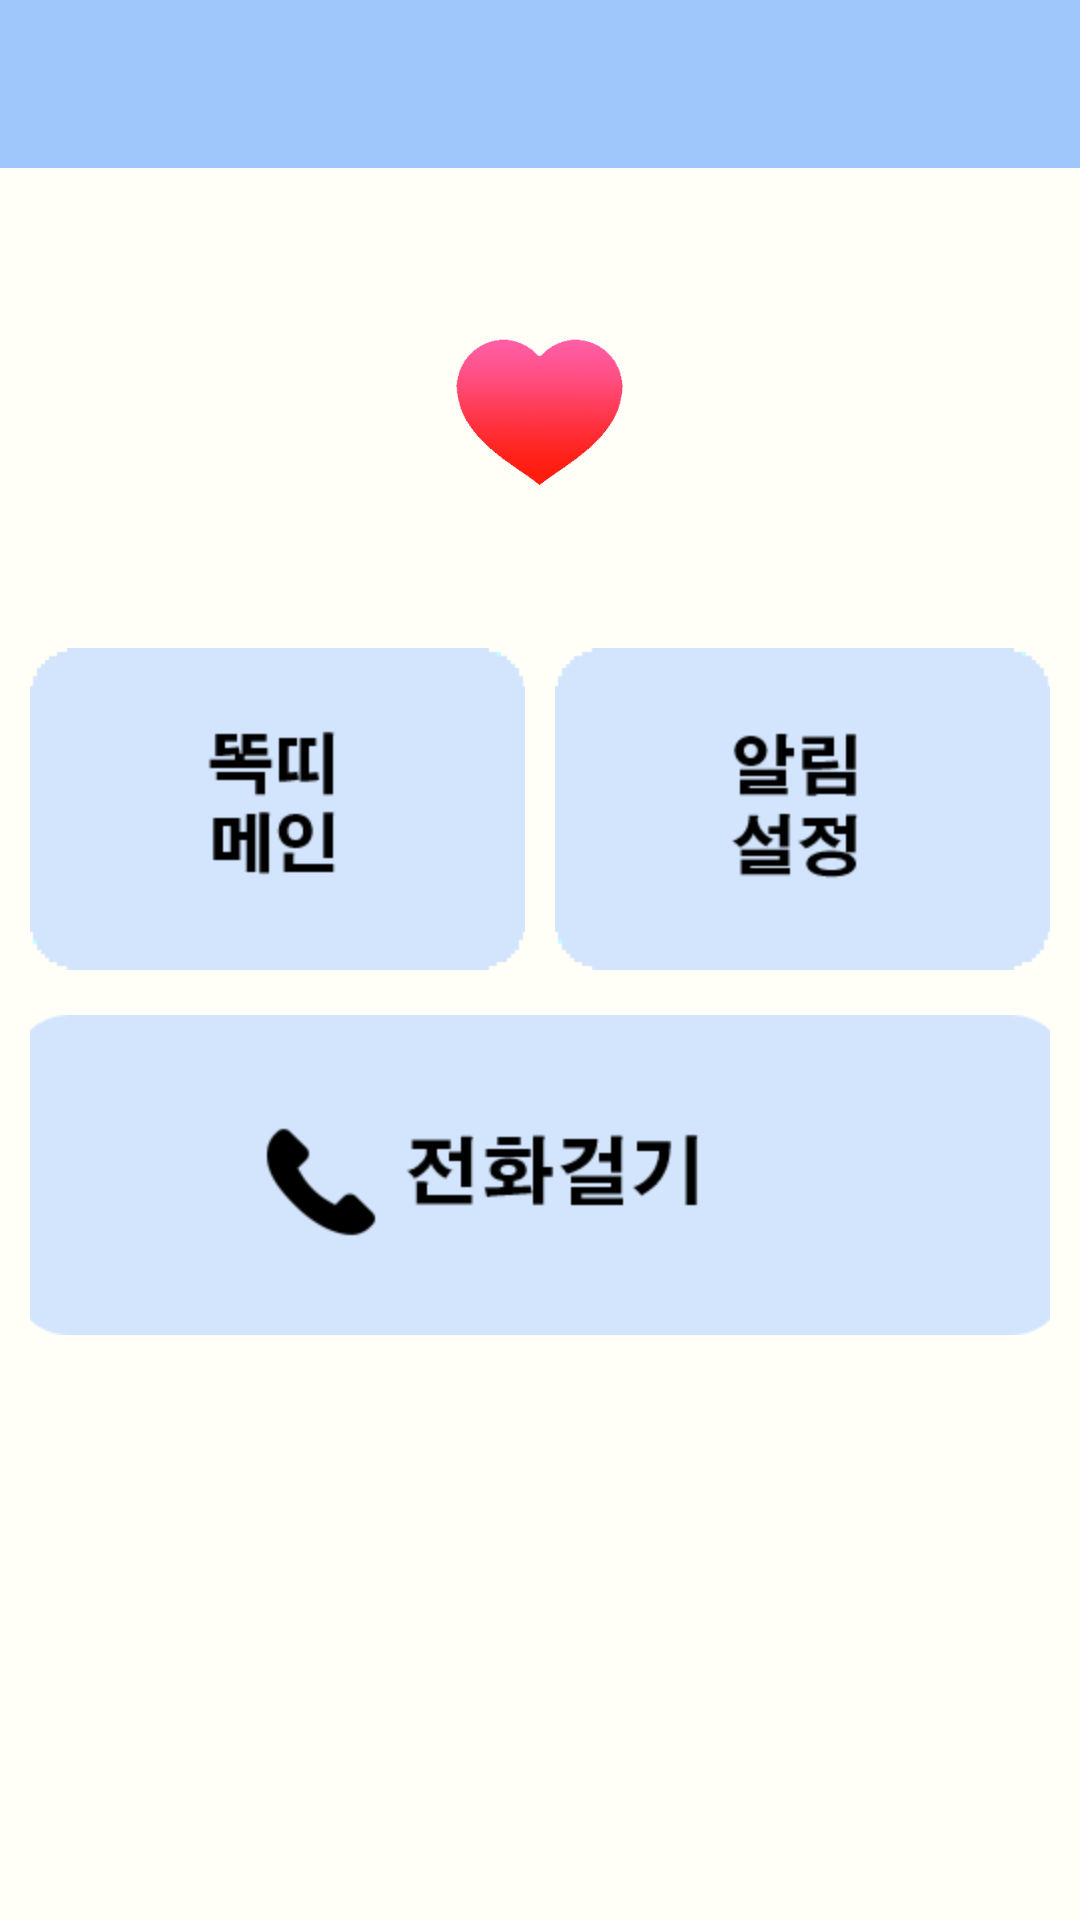

Write the Android layout XML for this screen, with the resource values it uses.
<!-- AndroidManifest.xml: activity theme AppTheme.NoActionBar -->
<!-- res/layout/activity_noti.xml -->
<?xml version="1.0" encoding="utf-8"?>
<LinearLayout xmlns:android="http://schemas.android.com/apk/res/android"
    xmlns:tools="http://schemas.android.com/tools"
    xmlns:app="http://schemas.android.com/apk/res-auto"
    android:layout_width="match_parent"
    android:layout_height="match_parent"
    android:orientation="vertical"
    android:background="#FFFFF8"
    tools:context="com.test.sookmyung_smartband.activities.NotiActivity">

    <android.support.design.widget.AppBarLayout
        android:layout_width="match_parent"
        android:layout_height="wrap_content">
        <android.support.v7.widget.Toolbar
            android:id="@+id/toolbar"
            android:layout_width="match_parent"
            android:layout_height="?attr/actionBarSize"
            android:background="@color/colorToolbar"
            app:theme="@style/ToolBarStyle" />
    </android.support.design.widget.AppBarLayout>

    <LinearLayout
        android:layout_width="380dp"
        android:layout_height="wrap_content"
        android:orientation="vertical"
        tools:layout_editor_absoluteY="0dp"
        tools:layout_editor_absoluteX="0dp">

        <ImageView
            android:id="@+id/imageView3"
            android:layout_width="120dp"
            android:layout_height="120dp"
            app:srcCompat="@drawable/heartlogo"
            android:layout_gravity="center"
            android:layout_marginTop="20dp"
            android:layout_marginRight="10dp"/>

        <LinearLayout
            android:layout_width="380dp"
            android:layout_height="match_parent"
            android:layout_marginTop="20dp"
            android:orientation="horizontal">

            <ImageButton
                android:id="@+id/imageButton1"
                android:layout_width="165dp"
                android:layout_height="wrap_content"
                app:srcCompat="@drawable/noti01"
                android:layout_marginLeft="10dp"
                android:layout_marginRight="5dp"
                android:background="@android:color/transparent"/>
            <ImageButton
                android:id="@+id/imageButton2"
                android:layout_width="165dp"
                android:layout_height="wrap_content"
                app:srcCompat="@drawable/noti02"
                android:layout_marginLeft="5dp"
                android:layout_marginRight="10dp"
                android:background="@android:color/transparent" />
        </LinearLayout>


        <ImageButton
            android:id="@+id/imageButton3"
            android:layout_width="340dp"
            android:layout_height="wrap_content"
            app:srcCompat="@drawable/noti03"
            android:layout_marginLeft="10dp"
            android:layout_marginRight="10dp"
            android:layout_marginTop="15dp"
            android:background="@android:color/transparent"/>

    </LinearLayout>

</LinearLayout>
<!-- resources referenced by this layout -->
<resources>
  <color name="colorToolbar">#9FC7FB</color>
  <!-- drawable heartlogo: png bitmap (drawable-hdpi, 27134 bytes) -->
  <!-- drawable noti01: png bitmap (drawable-hdpi, 1925 bytes) -->
  <!-- drawable noti02: png bitmap (drawable-hdpi, 2383 bytes) -->
  <!-- drawable noti03: png bitmap (drawable-hdpi, 4318 bytes) -->
  <style name="ToolBarStyle" parent="Theme.AppCompat">
          <item name="android:textColorPrimary">@android:color/white</item>
          <item name="android:textColorSecondary">@android:color/white</item>
          <item name="actionMenuTextColor">@android:color/white</item>
      </style>
  <style name="AppTheme.NoActionBar" parent="AppTheme">
          <item name="android:textColorPrimary">@android:color/black</item>
          <item name="colorControlNormal">@android:color/black</item>
          <item name="android:windowActionBar">false</item>
          <item name="android:windowNoTitle">true</item>
          <item name="windowActionBar">false</item>
          <item name="windowNoTitle">true</item>
          <item name="android:textColor">@android:color/white</item>
      </style>
  <style name="AppTheme" parent="Theme.AppCompat.Light.DarkActionBar">
          
          <item name="colorPrimary">@color/colorPrimary</item>
          <item name="colorPrimaryDark">@color/colorPrimaryDark</item>
          <item name="colorAccent">@color/colorAccent</item>
      </style>
  <color name="colorPrimary">#3F51B5</color>
  <color name="colorPrimaryDark">#9FC7FB</color>
  <color name="colorAccent">#FF4081</color>
</resources>
